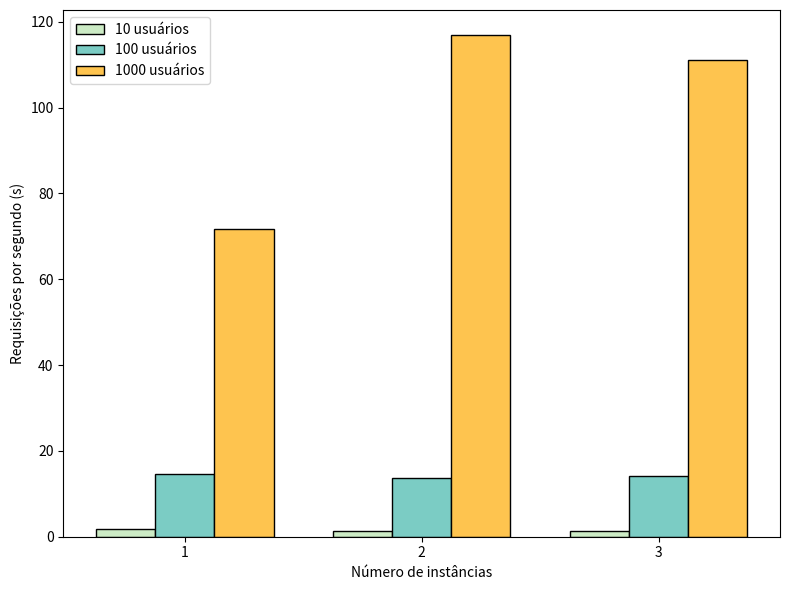

Source code (Python):
import matplotlib.pyplot as plt
import numpy as np

instancias = ['1', '2', '3']
users_10 = [1.7, 1.3, 1.4]
users_100 = [14.6, 13.6, 14.2]
users_1000 = [71.6, 116.9, 111.2]

x = np.arange(len(instancias))
width = 0.25

fig, ax = plt.subplots(figsize=(8, 6))
rects1 = ax.bar(x - width, users_10, width, label='10 usuários', color='#ccebc5', edgecolor='black')
rects2 = ax.bar(x, users_100, width, label='100 usuários', color='#7bccc4', edgecolor='black')
rects3 = ax.bar(x + width, users_1000, width, label='1000 usuários', color='#fec44f', edgecolor='black')

ax.set_xlabel('Número de instâncias')
ax.set_ylabel('Requisições por segundo (s)')
ax.set_xticks(x)
ax.set_xticklabels(instancias)
ax.legend()

plt.tight_layout()
plt.savefig('grafico_rps_cenario1.png')
print("Gráfico gerado e guardado como grafico_rps_cenario1.png")
